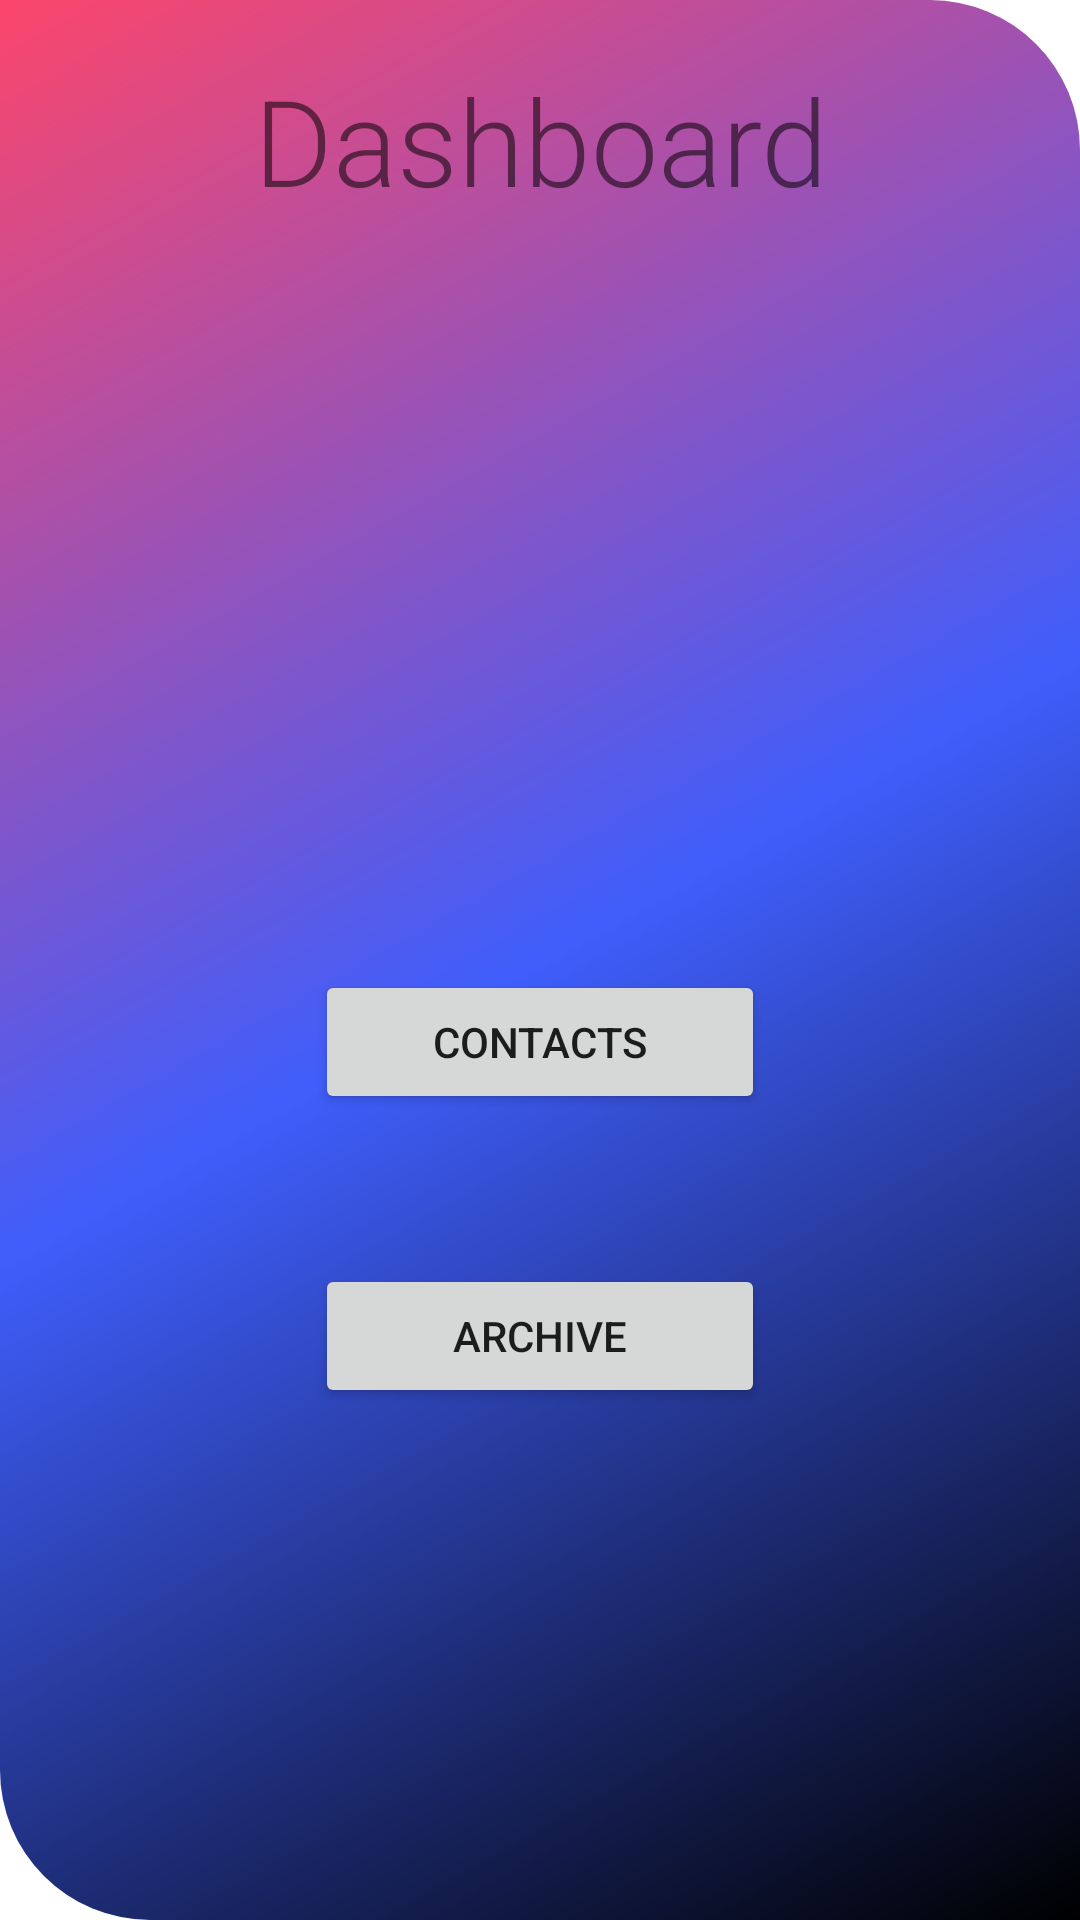

Write the Android layout XML for this screen, with the resource values it uses.
<!-- AndroidManifest.xml: application theme Theme.Araneta_midtermexam -->
<!-- res/layout/activity_dashboard.xml -->
<?xml version="1.0" encoding="utf-8"?>
<LinearLayout xmlns:android="http://schemas.android.com/apk/res/android"
    xmlns:app="http://schemas.android.com/apk/res-auto"
    xmlns:tools="http://schemas.android.com/tools"
    android:layout_width="match_parent"
    android:layout_height="match_parent"
    android:orientation="vertical"
    android:background="@drawable/bg"
    tools:context=".Dashboard">

    <TextView
        android:layout_width="match_parent"
        android:layout_height="wrap_content"
        android:gravity="center"
        android:text="Dashboard"
        android:fontFamily="sans-serif-light"
        android:textSize="40dp"
        android:layout_marginTop="20dp"
        android:layout_gravity="center"/>

    <Button
        android:layout_width="150dp"
        android:layout_height="48dp"
        android:layout_marginTop="250dp"
        android:layout_gravity="center"
        android:id="@+id/toContacts"
        android:text="Contacts"/>

    <Button
        android:layout_width="150dp"
        android:layout_height="48dp"
        android:layout_marginTop="50dp"
        android:layout_gravity="center"
        android:id="@+id/toArchive"
        android:text="Archive"/>


</LinearLayout>
<!-- resources referenced by this layout -->
<resources>
  <!-- drawable bg (drawable) -->
  <?xml version="1.0" encoding="utf-8"?>
  <shape xmlns:android="http://schemas.android.com/apk/res/android">
      <gradient
          android:startColor="#fc466b"
          android:centerColor="#3f5efb"
          android:endColor="#000000"
          android:angle="315"
          />
      <corners
          android:topRightRadius="50sp"
          android:bottomLeftRadius="50sp"/>
  </shape>
  <style name="Theme.Araneta_midtermexam" parent="Theme.MaterialComponents.DayNight.DarkActionBar">
          
          <item name="colorPrimary">@color/purple_500</item>
          <item name="colorPrimaryVariant">@color/purple_700</item>
          <item name="colorOnPrimary">@color/white</item>
          
          <item name="colorSecondary">@color/teal_200</item>
          <item name="colorSecondaryVariant">@color/teal_700</item>
          <item name="colorOnSecondary">@color/black</item>
          
          <item name="android:statusBarColor">?attr/colorPrimaryVariant</item>
          
      </style>
  <!-- not gathered from this repository: default colours our renderer supplied (Android Studio template values) -->
  <color name="purple_500">#FF6200EE</color>
  <color name="purple_700">#FF3700B3</color>
  <color name="teal_200">#FF03DAC5</color>
  <color name="teal_700">#FF018786</color>
  <color name="black">#FF000000</color>
  <color name="white">#FFFFFFFF</color>
</resources>
